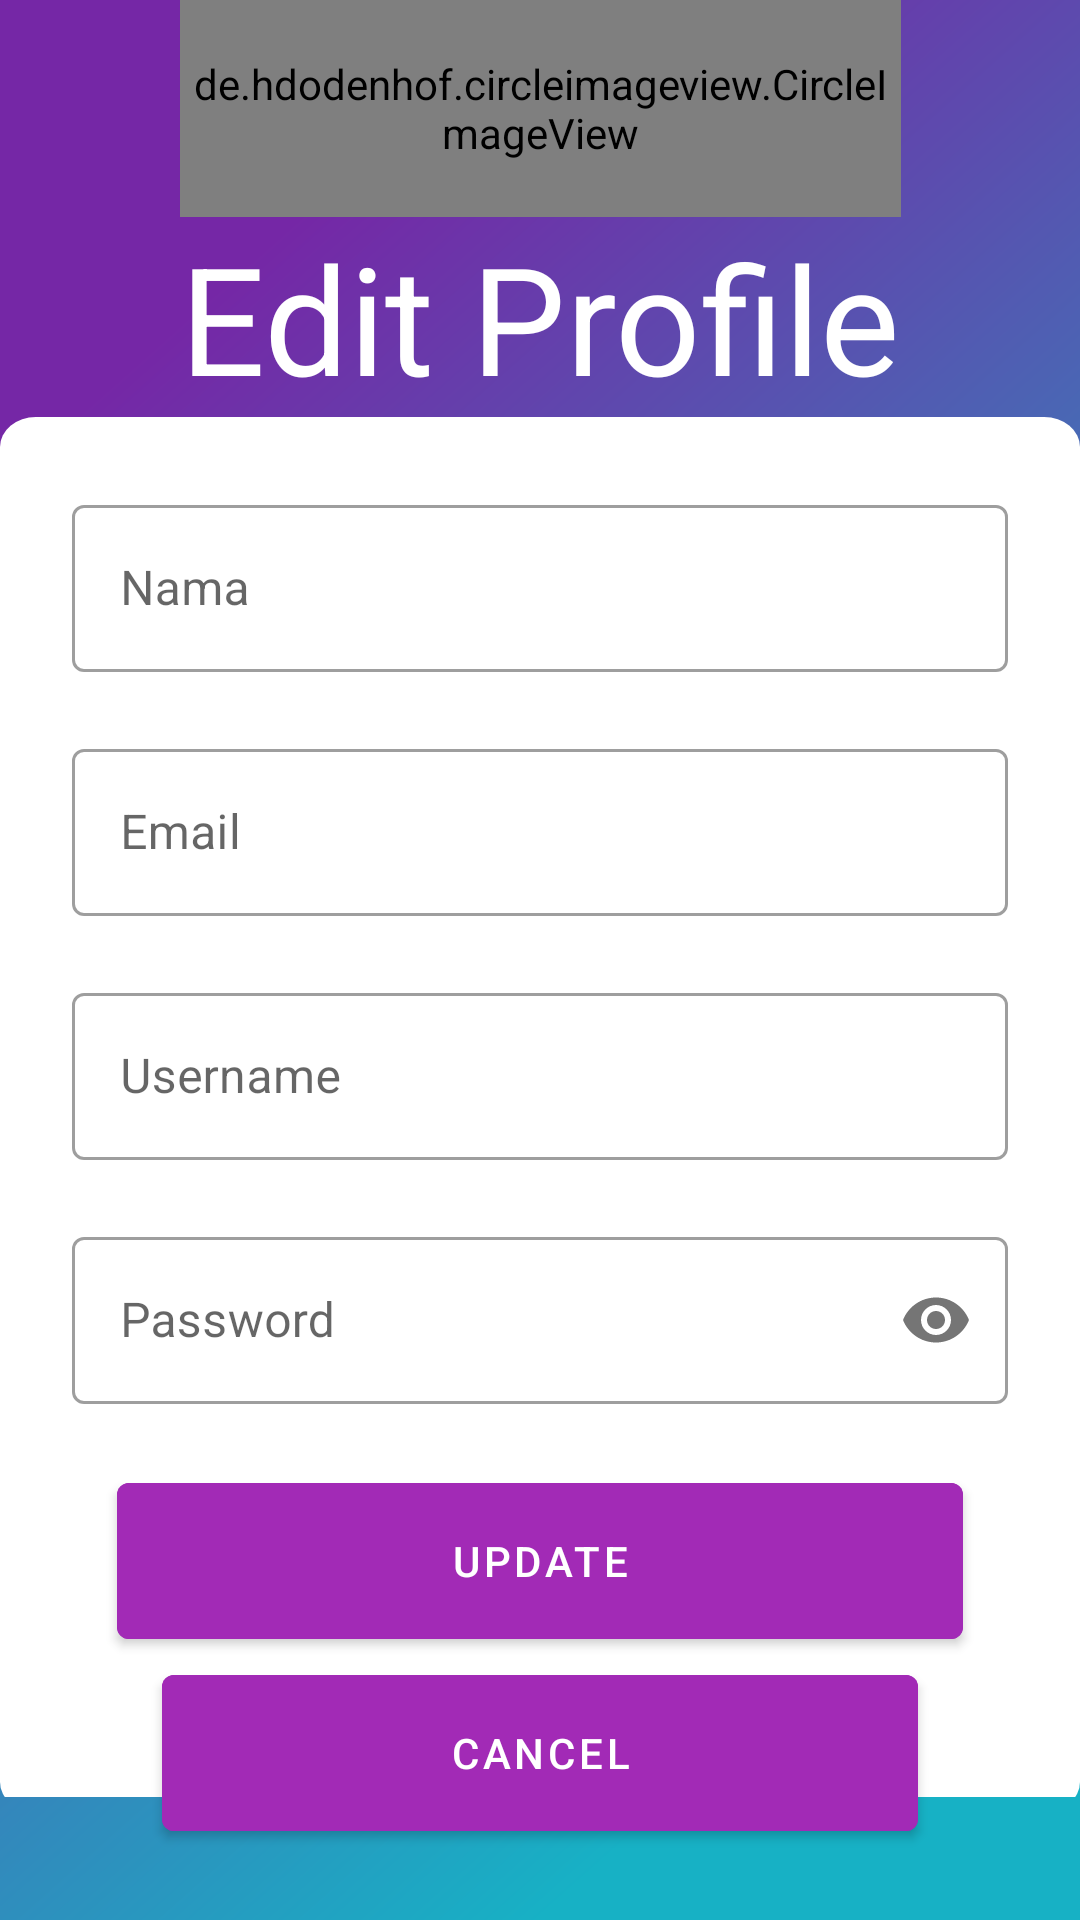

The Android layout XML behind this screen, and the referenced resources:
<!-- AndroidManifest.xml: application theme Theme.Fixphone -->
<!-- res/layout/fragment_edit.xml -->
<?xml version="1.0" encoding="utf-8"?>
<androidx.constraintlayout.widget.ConstraintLayout xmlns:android="http://schemas.android.com/apk/res/android"
    xmlns:tools="http://schemas.android.com/tools"
    android:layout_width="match_parent"
    android:layout_height="match_parent"
    android:background="@drawable/gradasi"
    xmlns:app="http://schemas.android.com/apk/res-auto"
    tools:context=".fragment.Fragmentedit">

    
    <TextView
        android:id="@+id/iv_logo"
        android:layout_width="wrap_content"
        android:layout_height="wrap_content"
        android:text="Edit Profile"
        android:textColor="@color/white"
        android:textSize="50dp"
        app:layout_constraintBottom_toTopOf="@+id/bg_login"
        app:layout_constraintEnd_toEndOf="@+id/bg_login"
        app:layout_constraintStart_toStartOf="@+id/bg_login" />
    <ImageView
        android:id="@+id/bg_login"
        android:layout_width="wrap_content"
        android:layout_height="460dp"
        android:layout_marginTop="139dp"
        android:scaleType="fitXY"
        android:src="@drawable/bg_edit"
        app:layout_constraintEnd_toEndOf="parent"
        app:layout_constraintStart_toStartOf="parent"
        app:layout_constraintTop_toTopOf="parent" />

    <de.hdodenhof.circleimageview.CircleImageView
        android:id="@+id/profile_image"
        android:layout_width="0dp"
        android:layout_height="0dp"
        android:src="@drawable/ic_baseline_person_24"
        app:civ_border_color="#FF000000"
        app:civ_border_width="2dp"
        app:layout_constraintBottom_toTopOf="@+id/iv_logo"
        app:layout_constraintEnd_toEndOf="@+id/iv_logo"
        app:layout_constraintStart_toStartOf="@+id/iv_logo"
        app:layout_constraintTop_toTopOf="parent"
        tools:ignore="MissingClass" />










    <com.google.android.material.textfield.TextInputLayout
        android:id="@+id/til_nama"
        style="@style/Widget.MaterialComponents.TextInputLayout.OutlinedBox"
        android:layout_width="0dp"
        android:layout_height="wrap_content"
        android:layout_marginTop="24dp"
        android:layout_marginStart="24dp"
        android:layout_marginEnd="24dp"
        android:hint="Nama"
        app:errorEnabled="true"
        app:layout_constraintEnd_toEndOf="@id/bg_login"
        app:layout_constraintStart_toStartOf="@id/bg_login"
        app:layout_constraintTop_toBottomOf="@id/iv_logo">
        <com.google.android.material.textfield.TextInputEditText
            android:id="@+id/et_nama"
            android:layout_width="match_parent"
            android:layout_height="wrap_content" />
    </com.google.android.material.textfield.TextInputLayout>
    <com.google.android.material.textfield.TextInputLayout
        android:id="@+id/til_email"
        style="@style/Widget.MaterialComponents.TextInputLayout.OutlinedBox"
        android:layout_width="0dp"
        android:layout_height="wrap_content"
        android:layout_marginStart="24dp"
        android:layout_marginEnd="24dp"
        android:hint="Email"
        app:errorEnabled="true"
        app:layout_constraintEnd_toEndOf="@id/bg_login"
        app:layout_constraintStart_toStartOf="@id/bg_login"
        app:layout_constraintTop_toBottomOf="@id/til_nama">
        <com.google.android.material.textfield.TextInputEditText
            android:id="@+id/et_email"
            android:layout_width="match_parent"
            android:layout_height="wrap_content" />
    </com.google.android.material.textfield.TextInputLayout>
    <com.google.android.material.textfield.TextInputLayout
        android:id="@+id/til_username"
        style="@style/Widget.MaterialComponents.TextInputLayout.OutlinedBox"
        android:layout_width="0dp"
        android:layout_height="wrap_content"
        android:layout_marginStart="24dp"
        android:layout_marginEnd="24dp"
        android:hint="Username"
        app:errorEnabled="true"
        app:layout_constraintEnd_toEndOf="@id/bg_login"
        app:layout_constraintStart_toStartOf="@id/bg_login"
        app:layout_constraintTop_toBottomOf="@id/til_email">
        <com.google.android.material.textfield.TextInputEditText
            android:id="@+id/et_username"
            android:layout_width="match_parent"
            android:layout_height="wrap_content" />
    </com.google.android.material.textfield.TextInputLayout>
    <com.google.android.material.textfield.TextInputLayout
        android:id="@+id/til_password"
        style="@style/Widget.MaterialComponents.TextInputLayout.OutlinedBox"
        android:layout_width="0dp"
        android:layout_height="wrap_content"
        android:layout_marginStart="24dp"
        android:layout_marginEnd="24dp"
        android:hint="Password"
        app:errorEnabled="true"
        app:passwordToggleEnabled="true"
        app:layout_constraintEnd_toEndOf="@id/bg_login"
        app:layout_constraintStart_toStartOf="@id/bg_login"
        app:layout_constraintTop_toBottomOf="@id/til_username">
        <com.google.android.material.textfield.TextInputEditText
            android:id="@+id/et_password"
            android:inputType="textPassword"
            android:layout_width="match_parent"
            android:layout_height="wrap_content" />
    </com.google.android.material.textfield.TextInputLayout>

    <com.google.android.material.button.MaterialButton
        android:id="@+id/btn_edit"
        android:layout_width="0dp"
        android:layout_height="64dp"
        android:layout_marginEnd="15dp"
        android:layout_marginStart="15dp"
        android:backgroundTint="@color/purple"
        android:text="Update"
        app:layout_constraintEnd_toEndOf="@id/til_password"
        app:layout_constraintStart_toStartOf="@id/til_password"
        app:layout_constraintTop_toBottomOf="@id/til_password"
        />

    <com.google.android.material.button.MaterialButton
        android:id="@+id/btn_cancel"
        android:layout_width="0dp"
        android:layout_height="64dp"
        android:layout_marginStart="15dp"
        android:layout_marginEnd="15dp"
        android:backgroundTint="@color/purple"
        android:text="Cancel"
        app:layout_constraintTop_toBottomOf="@id/btn_edit"
        app:layout_constraintEnd_toEndOf="@id/btn_edit"
        app:layout_constraintHorizontal_bias="1.0"
        app:layout_constraintStart_toStartOf="@id/btn_edit" />

</androidx.constraintlayout.widget.ConstraintLayout>
<!-- resources referenced by this layout -->
<resources>
  <color name="purple">#A22AB6</color>
  <color name="white">#FFFFFFFF</color>
  <!-- drawable bg_edit (drawable) -->
  <?xml version="1.0" encoding="utf-8"?>
  <vector xmlns:android="http://schemas.android.com/apk/res/android"
      android:width="361dp"
      android:height="666dp"
      android:viewportWidth="361"
      android:viewportHeight="550">
      <path
          android:pathData="M12,0L349,0A12,12 0,0 1,361 12L361,544A12,12 0,0 1,349 556L12,556A12,12 0,0 1,0 544L0,12A12,12 0,0 1,12 0z"
          android:fillColor="#ffffff"/>
  </vector>
  <!-- drawable gradasi (drawable) -->
  <?xml version="1.0" encoding="utf-8"?>
  <vector xmlns:android="http://schemas.android.com/apk/res/android"
      xmlns:aapt="http://schemas.android.com/aapt"
      android:width="393dp"
      android:height="786dp"
      android:viewportWidth="393"
      android:viewportHeight="786">
  
      <group>
  
          <clip-path android:pathData="M0 0H393V786H0V0Z" />
  
          <group
              android:pivotX="196.5"
              android:pivotY="393"
              android:rotation="45"
              android:scaleX="2.828"
              android:scaleY="2.062"
              android:translateX="0.5"
              android:translateY="-0.125">
  
              <path android:pathData="M0 0V786H393V0">
  
                  <aapt:attr name="android:fillColor">
  
                      <gradient
                          android:endX="294.75"
                          android:endY="393"
                          android:startX="98.25"
                          android:startY="393"
                          android:type="linear">
  
                          <item
                              android:color="#7527A6"
                              android:offset="0" />
  
                          <item
                              android:color="#17B1C5"
                              android:offset="1" />
  
                      </gradient>
  
                  </aapt:attr>
  
              </path>
  
          </group>
  
      </group>
  
  </vector>
  <style name="Theme.Fixphone" parent="Theme.MaterialComponents.DayNight.DarkActionBar">
          
          <item name="colorPrimary">@color/purple_500</item>
          <item name="colorPrimaryVariant">@color/purple_700</item>
          <item name="colorOnPrimary">@color/white</item>
          
          <item name="colorSecondary">@color/teal_200</item>
          <item name="colorSecondaryVariant">@color/teal_700</item>
          <item name="colorOnSecondary">@color/black</item>
          
          <item name="android:statusBarColor" tools:targetApi="l">?attr/colorPrimaryVariant</item>
          
      </style>
  <color name="purple_500">#FF6200EE</color>
  <color name="purple_700">#FF3700B3</color>
  <color name="teal_200">#FF03DAC5</color>
  <color name="teal_700">#FF018786</color>
  <color name="black">#FF000000</color>
</resources>
